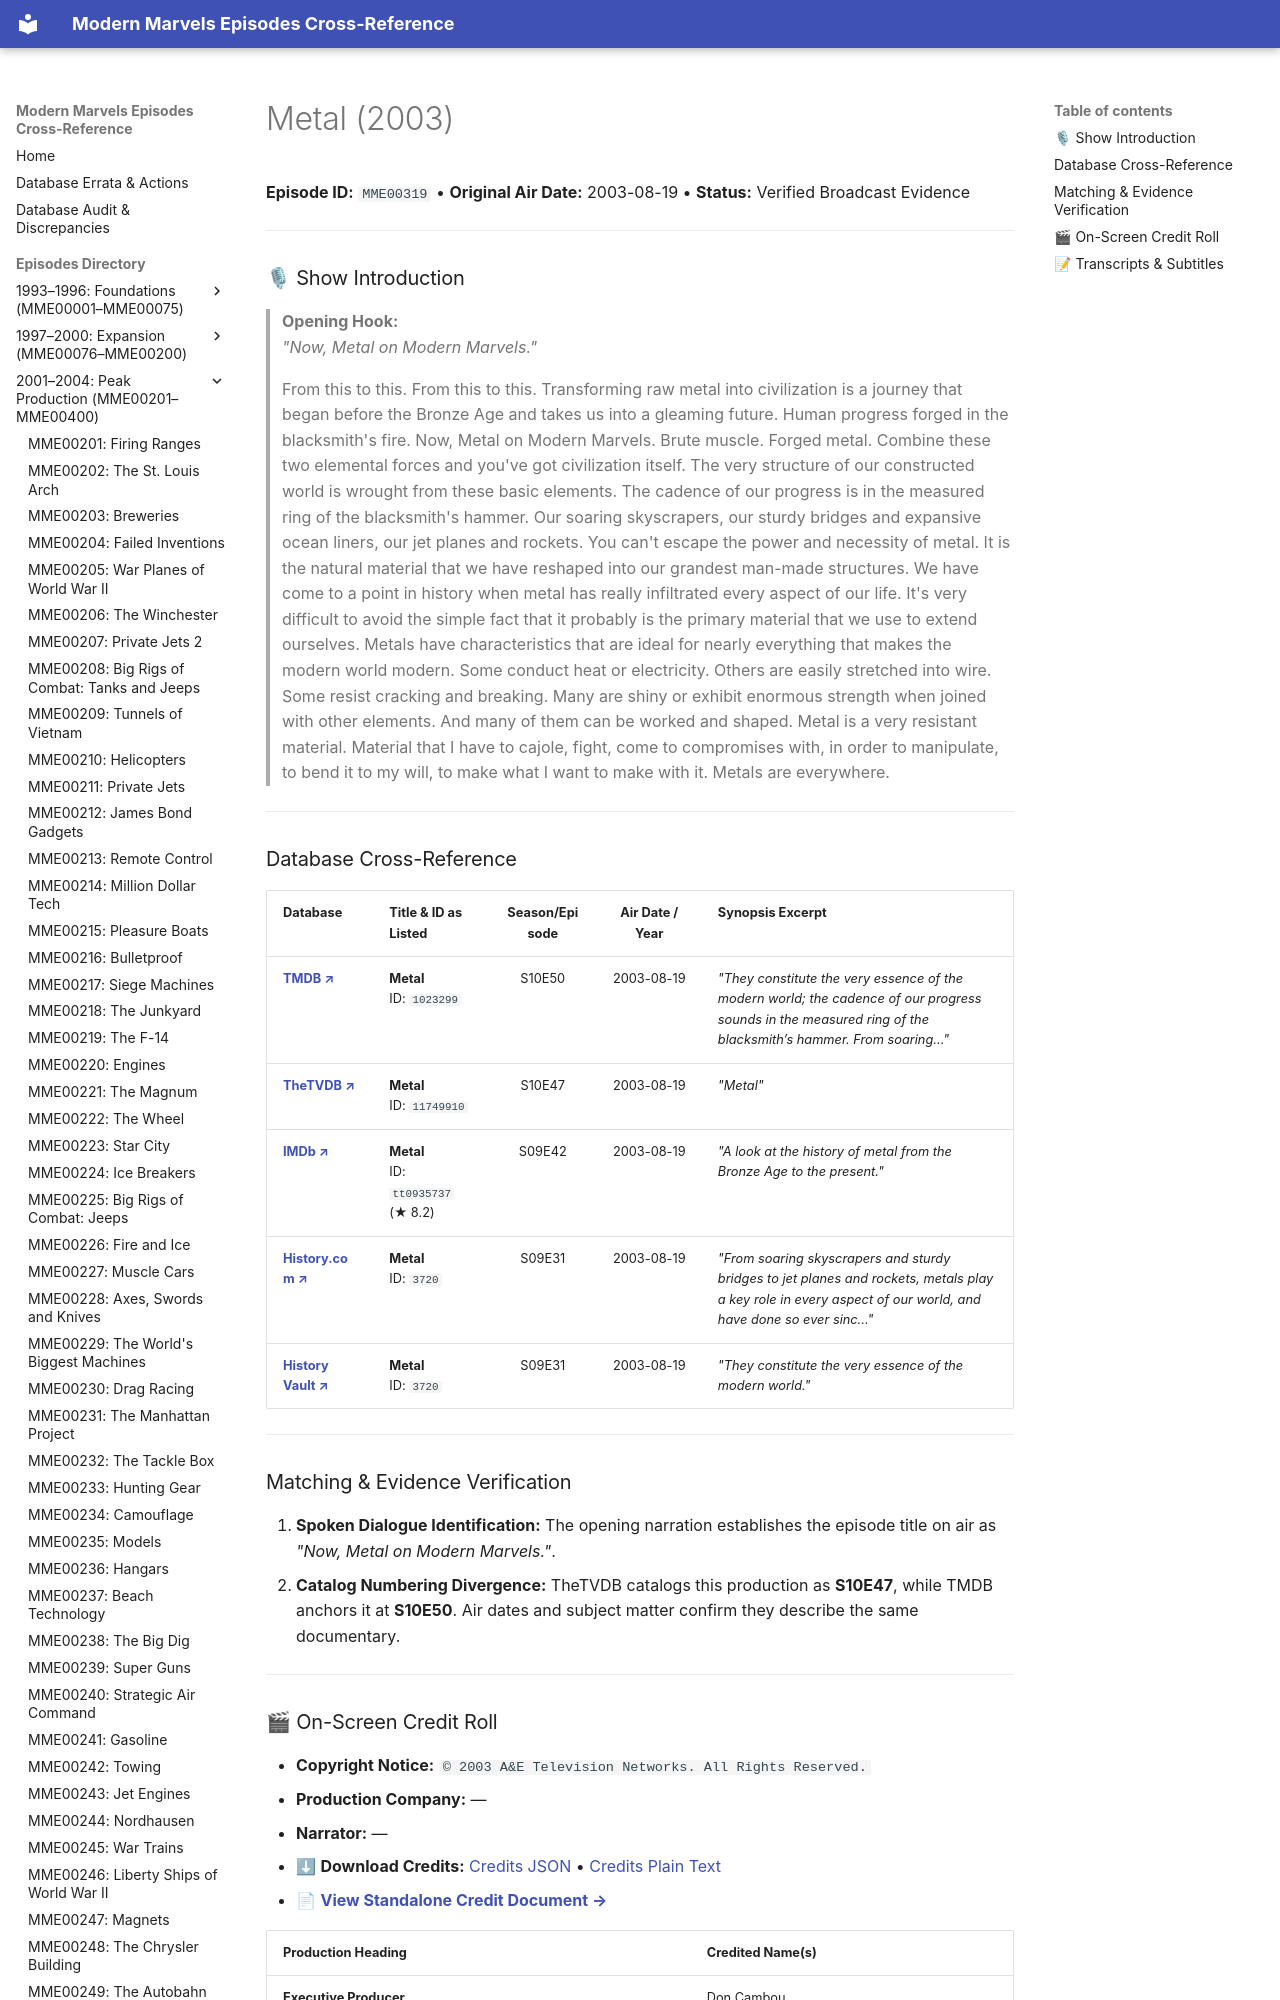

repository: ModernMarvelsFan/ModernMarvels · page: episodes/MME00319/index.html · generator: mkdocs

# Metal (2003)

**Episode ID:** `MME00319` • **Original Air Date:** 2003-08-19 • **Status:** Verified Broadcast Evidence

---

### 🎙 Show Introduction

> **Opening Hook:**  
> *"Now, Metal on Modern Marvels."*
